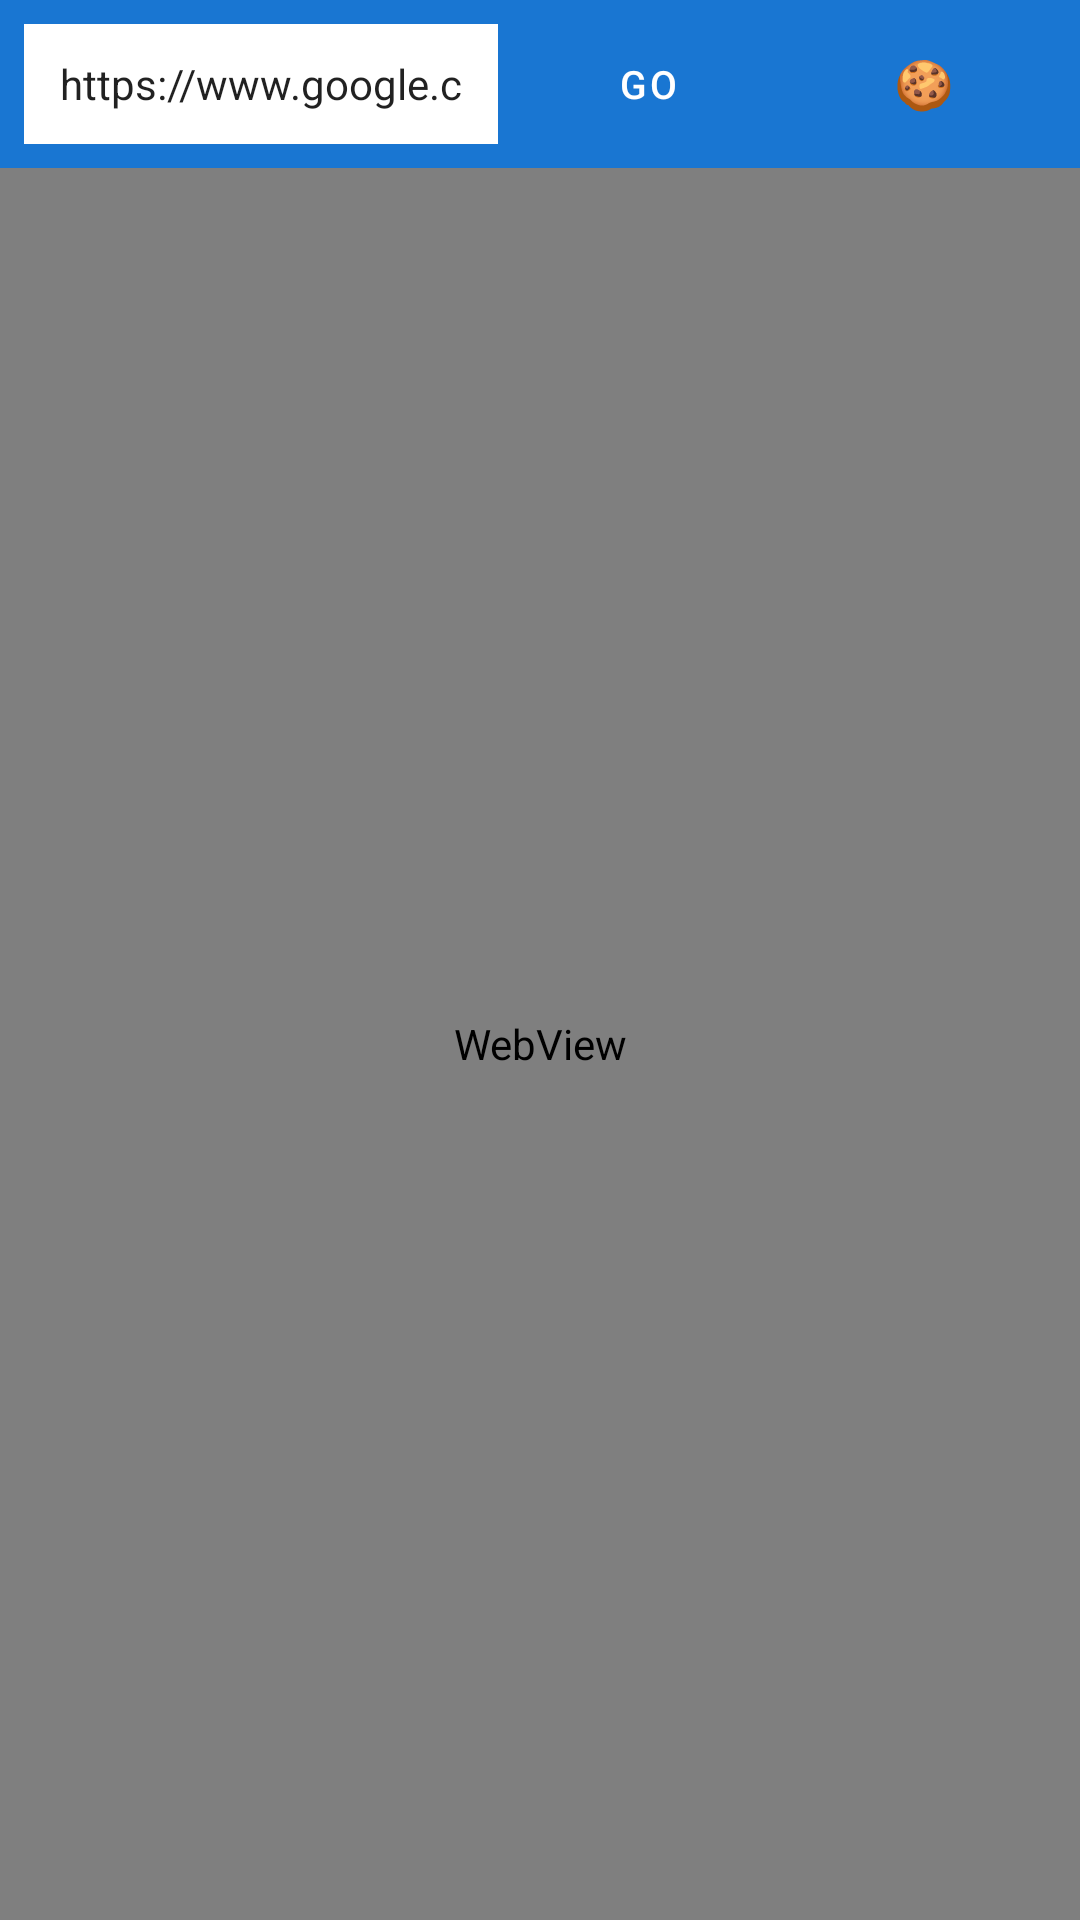

Android layout source for this screen:
<!-- AndroidManifest.xml: application theme Theme.CookieEditorApp -->
<!-- res/layout/activity_main.xml -->
<?xml version="1.0" encoding="utf-8"?>
<LinearLayout xmlns:android="http://schemas.android.com/apk/res/android"
    xmlns:app="http://schemas.android.com/apk/res-auto"
    android:layout_width="match_parent"
    android:layout_height="match_parent"
    android:orientation="vertical"
    android:background="#FAFAFA">

    
    <LinearLayout
        android:layout_width="match_parent"
        android:layout_height="wrap_content"
        android:orientation="horizontal"
        android:padding="8dp"
        android:background="#1976D2"
        android:gravity="center_vertical">

        <EditText
            android:id="@+id/etUrl"
            android:layout_width="0dp"
            android:layout_height="40dp"
            android:layout_weight="1"
            android:background="@android:color/white"
            android:hint="@string/enter_url"
            android:imeOptions="actionGo"
            android:inputType="textUri"
            android:paddingHorizontal="12dp"
            android:textSize="14sp"
            android:singleLine="true"
            android:text="https://www.google.com" />

        <Button
            android:id="@+id/btnGo"
            android:layout_width="wrap_content"
            android:layout_height="40dp"
            android:layout_marginStart="6dp"
            android:text="@string/go"
            android:textSize="13sp"
            style="@style/Widget.MaterialComponents.Button" />

        <Button
            android:id="@+id/btnCookies"
            android:layout_width="wrap_content"
            android:layout_height="40dp"
            android:layout_marginStart="4dp"
            android:text="🍪"
            android:textSize="16sp"
            style="@style/Widget.MaterialComponents.Button.OutlinedButton" />
    </LinearLayout>

    
    <ProgressBar
        android:id="@+id/progressBar"
        style="?android:attr/progressBarStyleHorizontal"
        android:layout_width="match_parent"
        android:layout_height="3dp"
        android:visibility="gone"
        android:indeterminate="true" />

    
    <WebView
        android:id="@+id/webView"
        android:layout_width="match_parent"
        android:layout_height="0dp"
        android:layout_weight="1" />

</LinearLayout>
<!-- resources referenced by this layout -->
<resources>
  <string name="enter_url">Enter website URL</string>
  <string name="go">Go</string>
  <style name="Theme.CookieEditorApp" parent="Theme.MaterialComponents.DayNight.DarkActionBar">
          <item name="colorPrimary">#1976D2</item>
          <item name="colorPrimaryVariant">#0D47A1</item>
          <item name="colorOnPrimary">@android:color/white</item>
          <item name="colorSecondary">#FF9800</item>
          <item name="colorSecondaryVariant">#F57C00</item>
          <item name="colorOnSecondary">@android:color/black</item>
          <item name="android:statusBarColor">?attr/colorPrimaryVariant</item>
      </style>
</resources>
